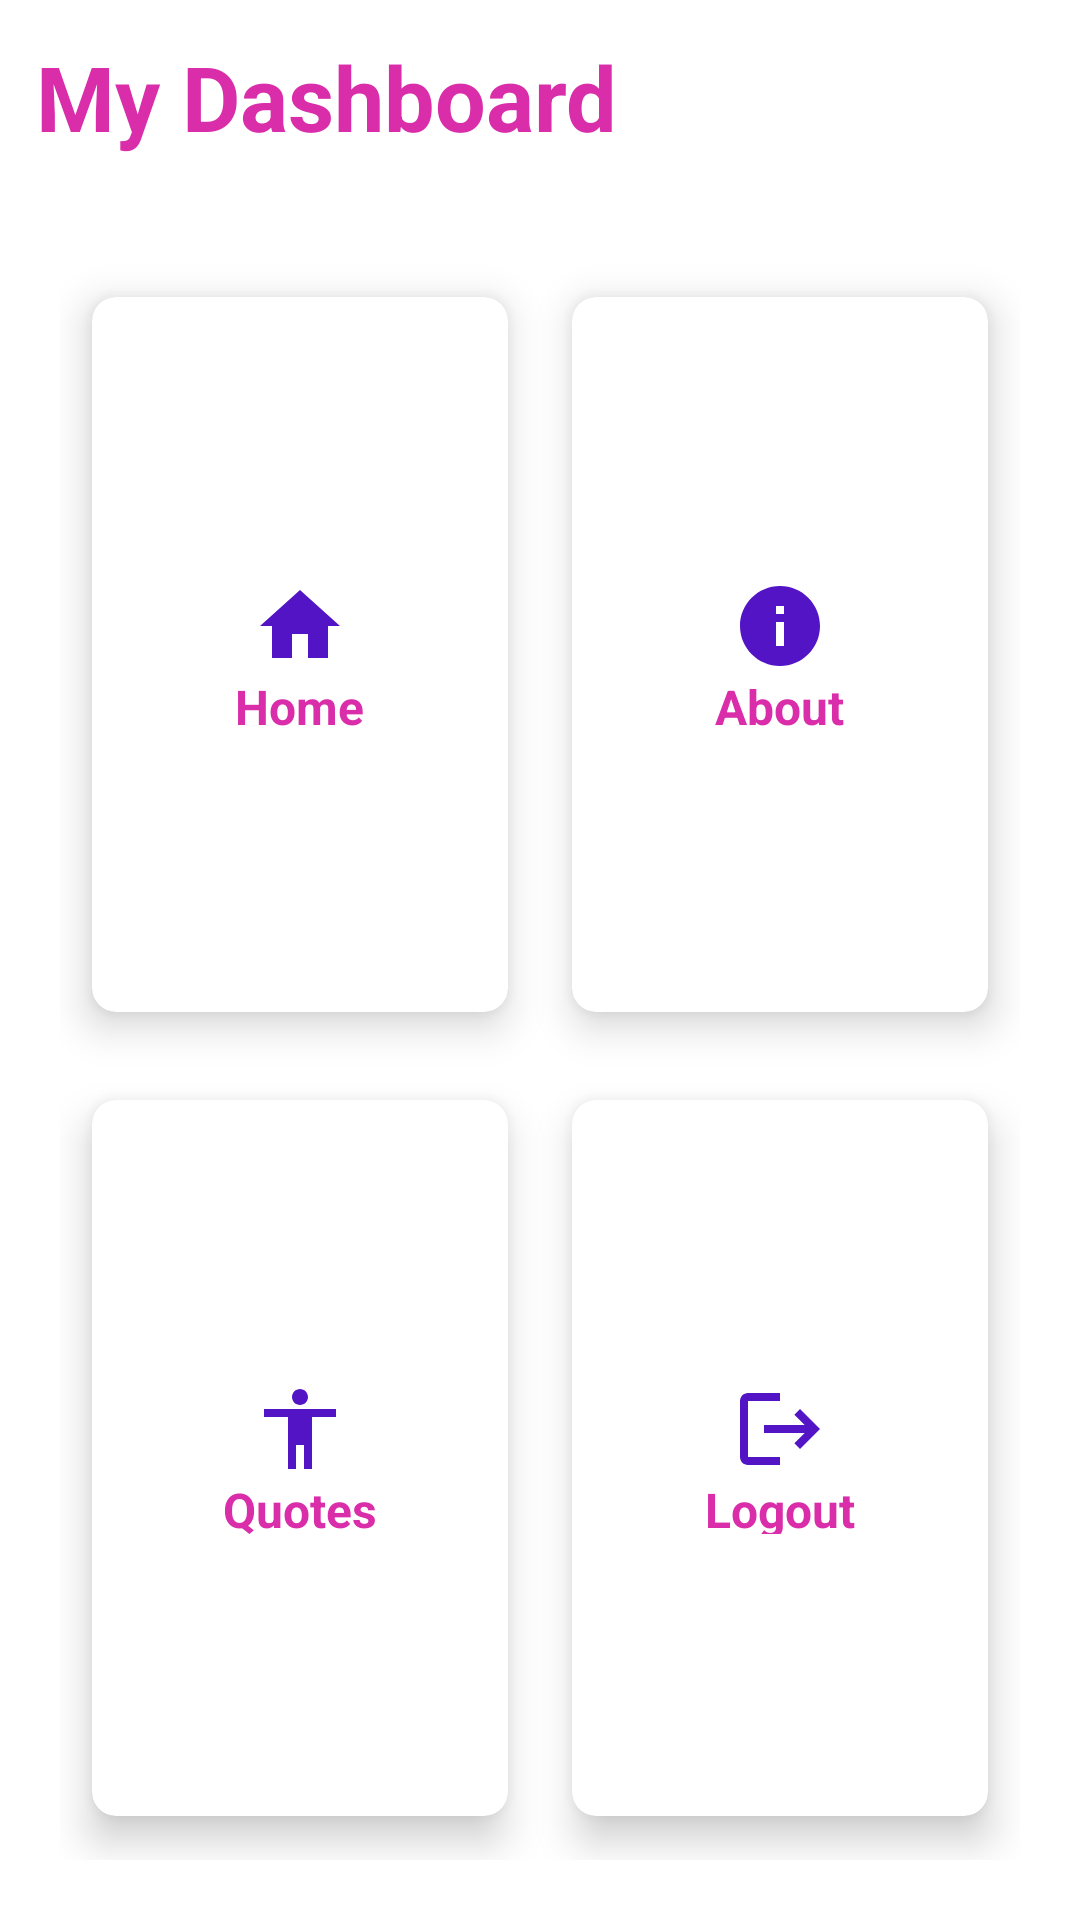

Produce the Android XML layout that renders to this screen, including the resource entries it uses.
<!-- AndroidManifest.xml: application theme Theme.Feelbetterapp -->
<!-- res/layout/activity_dashboard.xml -->
<?xml version="1.0" encoding="utf-8"?>
<RelativeLayout xmlns:android="http://schemas.android.com/apk/res/android"
    xmlns:app="http://schemas.android.com/apk/res-auto"
    xmlns:tools="http://schemas.android.com/tools"
    android:layout_width="match_parent"
    android:layout_height="match_parent"
    android:background="@drawable/cut_card_background"
    tools:context=".MainActivity">

    <TextView
        android:id="@+id/dashboard"
        android:layout_width="wrap_content"
        android:layout_height="wrap_content"
        android:layout_marginStart="12dp"
        android:layout_marginTop="12dp"
        android:layout_marginEnd="12dp"
        android:layout_marginBottom="12dp"
        android:text="My Dashboard"
        android:textColor="@color/pink"
        android:textSize="30sp"
        android:textStyle="bold" />

    <GridLayout
        android:layout_width="match_parent"
        android:layout_height="match_parent"
        android:layout_below="@+id/dashboard"
        android:layout_marginTop="20dp"
        android:layout_margin="20dp"
        android:columnCount="2"
        android:rowCount="2">

        <androidx.cardview.widget.CardView
            android:id="@+id/card_home"
            android:layout_width="wrap_content"
            android:layout_height="wrap_content"
            android:background="@drawable/background1"
            android:layout_gravity="fill"
            android:layout_columnWeight="1"
            android:layout_rowWeight="1"
            android:layout_row="0"
            android:layout_column="0"
            app:cardCornerRadius="8dp"
            app:cardElevation="8dp"
            app:cardUseCompatPadding="true">

            <LinearLayout
                android:layout_width="60dp"
                android:layout_height="51dp"
                android:layout_gravity="center_vertical|center_horizontal"
                android:gravity="center"
                android:orientation="vertical">

                <ImageView
                    android:layout_width="wrap_content"
                    android:layout_height="wrap_content"
                    android:src="@drawable/ic_home" />

                <TextView
                    android:layout_width="wrap_content"
                    android:layout_height="wrap_content"
                    android:text="Home"
                    android:textStyle="bold"
                    android:id="@+id/home"
                    android:textColor="@color/pink"
                    android:textSize="16sp" />
            </LinearLayout>



        </androidx.cardview.widget.CardView>

        <androidx.cardview.widget.CardView
            android:id="@+id/card_about"
            android:layout_width="wrap_content"
            android:layout_height="wrap_content"
            android:layout_gravity="fill"
            android:layout_columnWeight="1"
            android:layout_rowWeight="1"
            android:layout_row="0"
            android:layout_column="1"
            app:cardCornerRadius="8dp"
            app:cardElevation="8dp"
            app:cardUseCompatPadding="true">

            <LinearLayout
                android:layout_width="60dp"
                android:layout_height="51dp"
                android:layout_gravity="center_vertical|center_horizontal"
                android:gravity="center"
                android:orientation="vertical">

                <ImageView
                    android:layout_width="wrap_content"
                    android:layout_height="wrap_content"
                    android:src="@drawable/ic_info" />

                <TextView
                    android:layout_width="wrap_content"
                    android:layout_height="wrap_content"
                    android:text="About"
                    android:textStyle="bold"
                    android:textColor="@color/pink"
                    android:textSize="16sp" />
            </LinearLayout>



        </androidx.cardview.widget.CardView>

        <androidx.cardview.widget.CardView
            android:id="@+id/card_logout"
            android:layout_width="wrap_content"
            android:layout_height="wrap_content"
            android:layout_gravity="fill"
            android:layout_columnWeight="1"
            android:layout_rowWeight="1"
            android:layout_row="1"
            android:layout_column="1"
            app:cardCornerRadius="8dp"
            app:cardElevation="8dp"
            app:cardUseCompatPadding="true">

            <LinearLayout
                android:layout_width="60dp"
                android:layout_height="51dp"
                android:layout_gravity="center_vertical|center_horizontal"
                android:gravity="center"
                android:orientation="vertical">

                <ImageView
                    android:layout_width="wrap_content"
                    android:layout_height="wrap_content"
                    android:src="@drawable/ic_logout" />

                <TextView
                    android:layout_width="wrap_content"
                    android:layout_height="wrap_content"
                    android:text="Logout"
                    android:textStyle="bold"
                    android:textColor="@color/pink"
                    android:textSize="16sp" />
            </LinearLayout>



        </androidx.cardview.widget.CardView>


        <androidx.cardview.widget.CardView
            android:id="@+id/card_therapy"
            android:layout_width="wrap_content"
            android:layout_height="wrap_content"
            android:layout_gravity="fill"
            android:layout_columnWeight="1"
            android:layout_rowWeight="1"
            android:layout_row="1"
            android:layout_column="0"
            app:cardCornerRadius="8dp"
            app:cardElevation="8dp"
            app:cardUseCompatPadding="true">

            <LinearLayout
                android:layout_width="60dp"
                android:layout_height="51dp"
                android:layout_gravity="center_vertical|center_horizontal"
                android:gravity="center"
                android:orientation="vertical">

                <ImageView
                    android:layout_width="wrap_content"
                    android:layout_height="wrap_content"
                    android:src="@drawable/ic_therapy" />

                <TextView
                    android:layout_width="wrap_content"
                    android:layout_height="wrap_content"
                    android:text="Quotes"
                    android:textColor="@color/pink"
                    android:textSize="16sp"
                    android:textStyle="bold" />
            </LinearLayout>



        </androidx.cardview.widget.CardView>


    </GridLayout>







</RelativeLayout>
<!-- resources referenced by this layout -->
<resources>
  <color name="pink">#D92DAA</color>
  <!-- drawable ic_home (drawable) -->
  <vector android:height="32dp" android:tint="#5214C4"
      android:viewportHeight="24" android:viewportWidth="24"
      android:width="32dp" xmlns:android="http://schemas.android.com/apk/res/android">
      <path android:fillColor="@android:color/white" android:pathData="M10,20v-6h4v6h5v-8h3L12,3 2,12h3v8z"/>
  </vector>
  <!-- drawable ic_info (drawable) -->
  <vector android:height="32dp" android:tint="#5214C4"
      android:viewportHeight="24" android:viewportWidth="24"
      android:width="32dp" xmlns:android="http://schemas.android.com/apk/res/android">
      <path android:fillColor="@android:color/white" android:pathData="M12,2C6.48,2 2,6.48 2,12s4.48,10 10,10 10,-4.48 10,-10S17.52,2 12,2zM13,17h-2v-6h2v6zM13,9h-2L11,7h2v2z"/>
  </vector>
  <!-- drawable ic_logout (drawable) -->
  <vector android:autoMirrored="true" android:height="32dp"
      android:tint="#5214C4" android:viewportHeight="24"
      android:viewportWidth="24" android:width="32dp" xmlns:android="http://schemas.android.com/apk/res/android">
      <path android:fillColor="@android:color/white" android:pathData="M17,7l-1.41,1.41L18.17,11H8v2h10.17l-2.58,2.58L17,17l5,-5zM4,5h8V3H4c-1.1,0 -2,0.9 -2,2v14c0,1.1 0.9,2 2,2h8v-2H4V5z"/>
  </vector>
  <!-- drawable ic_therapy (drawable) -->
  <vector android:height="32dp" android:tint="#5214C4"
      android:viewportHeight="24" android:viewportWidth="24"
      android:width="32dp" xmlns:android="http://schemas.android.com/apk/res/android">
      <path android:fillColor="@android:color/white" android:pathData="M12,2c1.1,0 2,0.9 2,2s-0.9,2 -2,2 -2,-0.9 -2,-2 0.9,-2 2,-2zM21,9h-6v13h-2v-6h-2v6L9,22L9,9L3,9L3,7h18v2z"/>
  </vector>
  <style name="Theme.Feelbetterapp" parent="Theme.MaterialComponents.Light.NoActionBar">
          
          <item name="colorPrimary">@color/purple_500</item>
          <item name="colorPrimaryVariant">@color/purple_700</item>
          <item name="colorOnPrimary">@color/white</item>
          
          <item name="colorSecondary">@color/teal_200</item>
          <item name="colorSecondaryVariant">@color/teal_700</item>
          <item name="colorOnSecondary">@color/black</item>
          
          <item name="android:statusBarColor">?attr/colorPrimaryVariant</item>
          
      </style>
  <color name="purple_500">#FF6200EE</color>
  <color name="purple_700">#FF3700B3</color>
  <color name="white">#FFFFFFFF</color>
  <color name="teal_200">#FF03DAC5</color>
  <color name="teal_700">#FF018786</color>
  <color name="black">#FF000000</color>
</resources>
